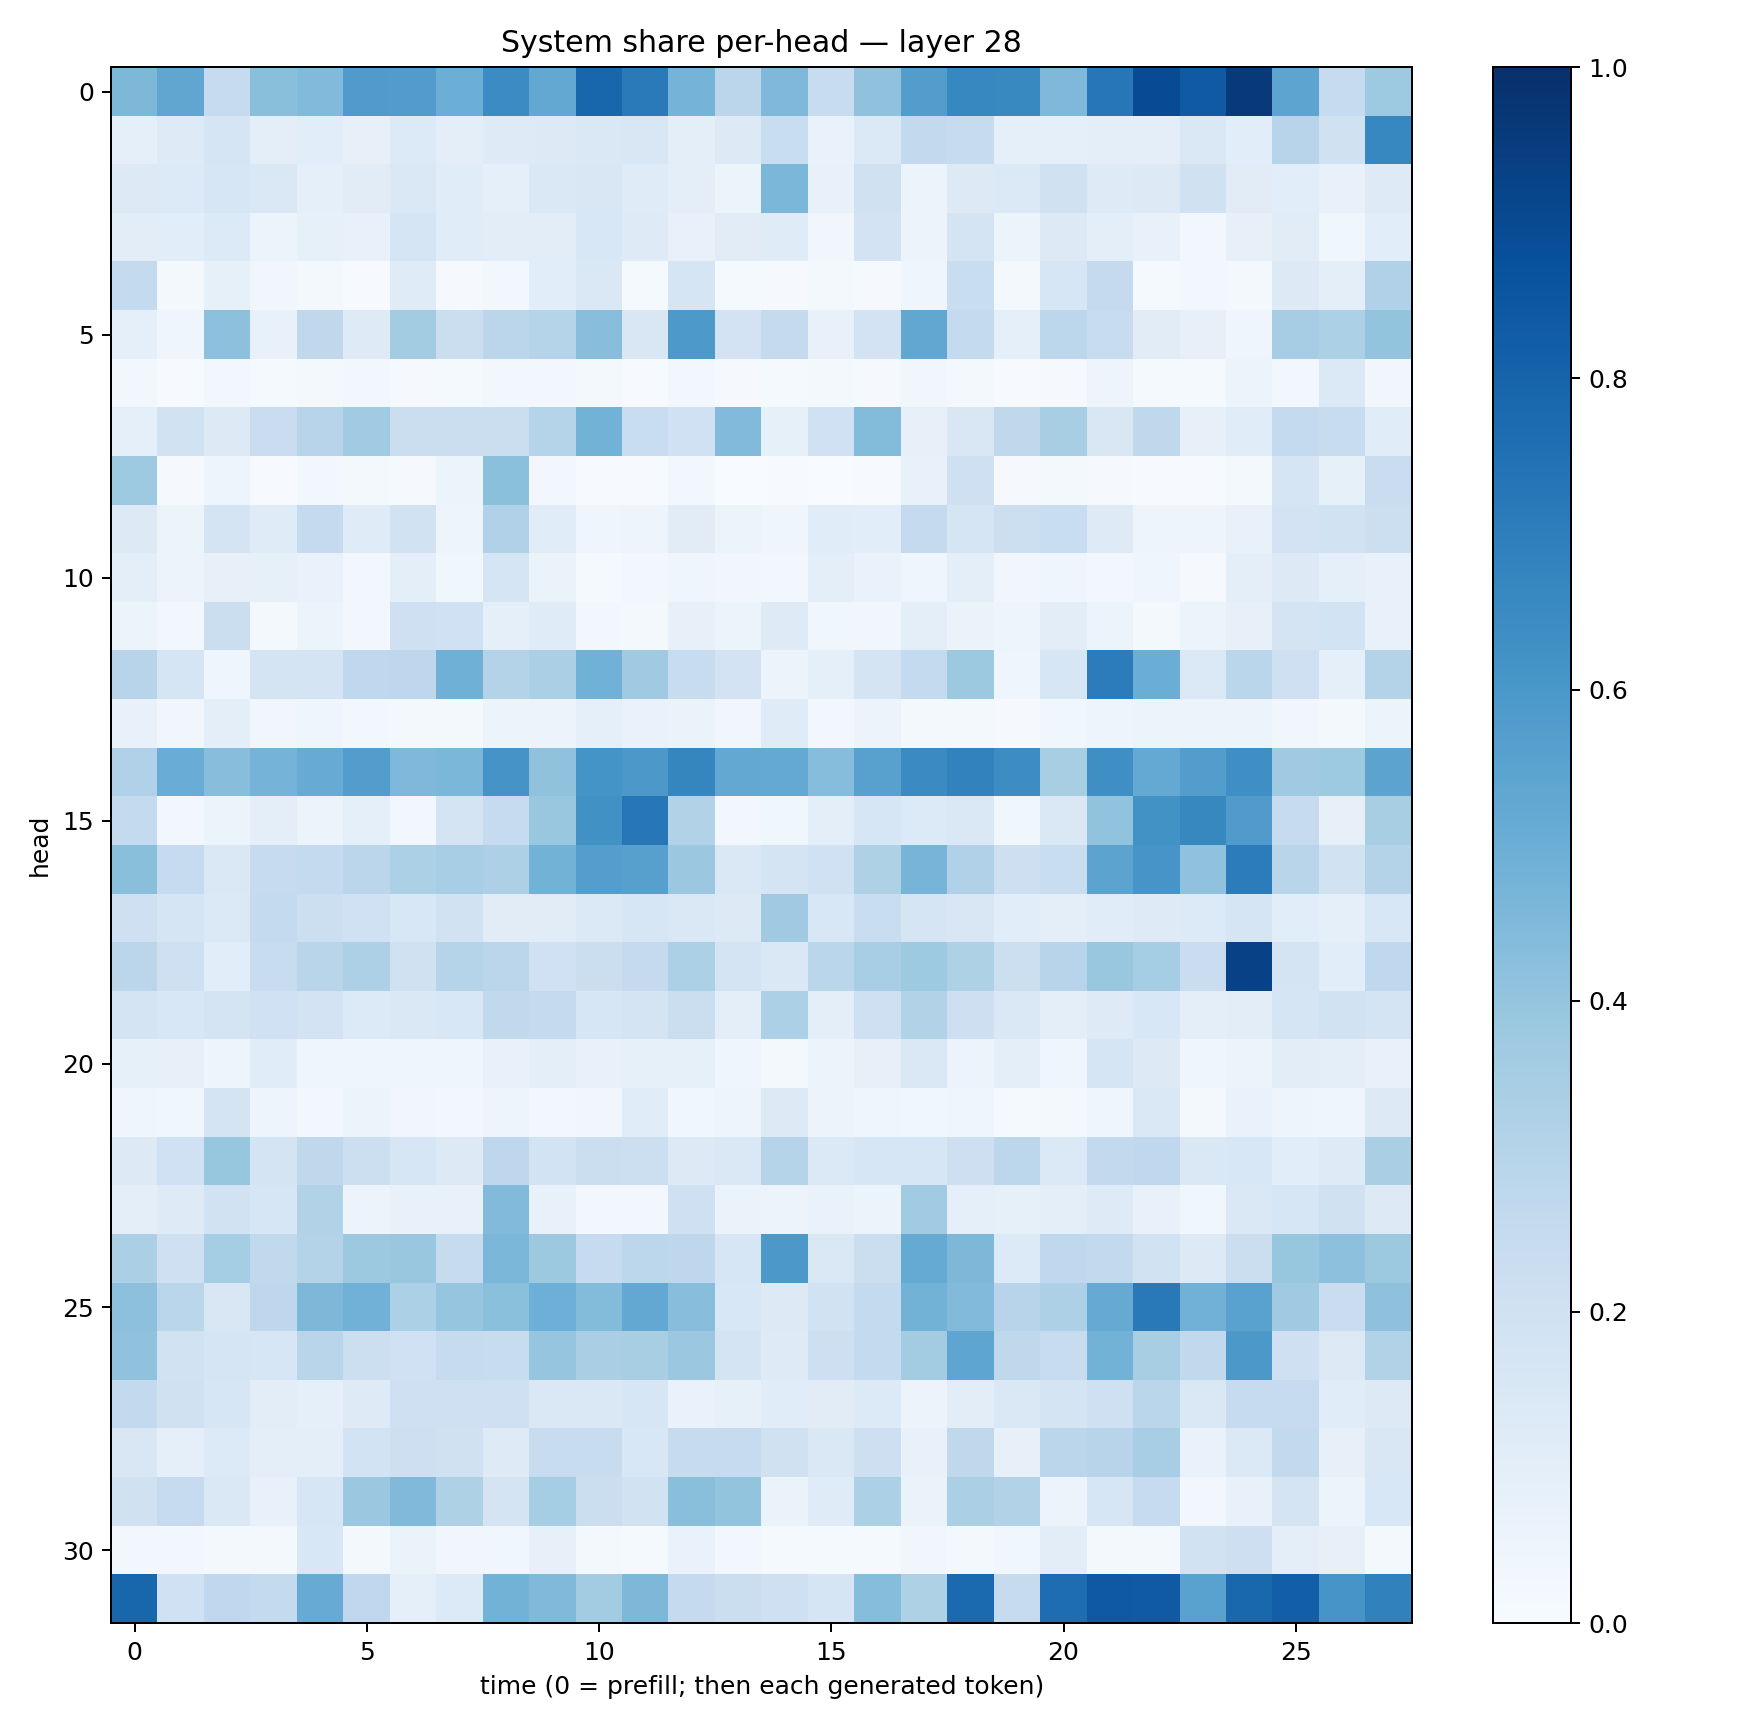

The file beside this chart, header and first rows:
0.45627064, 0.53130895, 0.24725614, 0.42480358, 0.44369167, 0.5797955, 0.575038, 0.49776646, 0.6447956, 0.5237719, 0.79115695, 0.7121624, 0.4729449, 0.28344294, 0.4520839, 0.23438586, 0.40967393, 0.57288927, 0.6644338, 0.6563124, 0.45075437, 0.72477096, 0.89246744, 0.8395941
0.09099, 0.1213, 0.1651, 0.09615, 0.1069, 0.07916, 0.1366, 0.09529, 0.1217, 0.1306, 0.1474, 0.1506, 0.0967, 0.1297, 0.2324, 0.06775, 0.1404, 0.2612, 0.2435, 0.08663, 0.08921, 0.0973, 0.09858, 0.1468
0.1289, 0.1356, 0.16, 0.1434, 0.08941, 0.1103, 0.1466, 0.1159, 0.0885, 0.144, 0.1505, 0.1177, 0.09574, 0.05449, 0.4584, 0.077, 0.1961, 0.05403, 0.1328, 0.1388, 0.1956, 0.1243, 0.1328, 0.1988
0.1043, 0.1064, 0.1338, 0.05981, 0.08338, 0.07464, 0.1646, 0.1134, 0.1054, 0.102, 0.1544, 0.1247, 0.07793, 0.1116, 0.1172, 0.0335, 0.1828, 0.0584, 0.1732, 0.05181, 0.127, 0.09843, 0.07124, 0.02953
0.2541, 0.01974, 0.0829, 0.03417, 0.01746, 0.005195, 0.1194, 0.008724, 0.02613, 0.1081, 0.1443, 0.01211, 0.1651, 0.0121, 0.01073, 0.01756, 0.009696, 0.04002, 0.2311, 0.01595, 0.158, 0.2534, 0.01254, 0.03123
0.0882, 0.04479, 0.4157, 0.07332, 0.272, 0.1224, 0.3593, 0.2224, 0.2847, 0.299, 0.4272, 0.1485, 0.5923, 0.1834, 0.2517, 0.07488, 0.1819, 0.5277, 0.2555, 0.09009, 0.2791, 0.2355, 0.1119, 0.0783
0.02938, 0.007669, 0.03078, 0.01511, 0.01571, 0.0235, 0.01148, 0.01243, 0.02949, 0.02611, 0.01732, 0.007144, 0.02552, 0.01171, 0.01249, 0.02314, 0.009133, 0.033, 0.02253, 0.005404, 0.01169, 0.04967, 0.0148, 0.01302
0.08939, 0.1905, 0.1261, 0.2297, 0.2969, 0.3635, 0.2232, 0.2243, 0.2254, 0.3015, 0.4778, 0.2333, 0.1993, 0.4432, 0.08403, 0.2008, 0.4408, 0.08181, 0.1515, 0.2734, 0.3413, 0.1518, 0.2726, 0.08156
0.3728, 0.009378, 0.05055, 0.006836, 0.03118, 0.01634, 0.00891, 0.0591, 0.4193, 0.03089, 0.006711, 0.004607, 0.02658, 0.002554, 0.005055, 0.003603, 0.004987, 0.07248, 0.205, 0.008086, 0.01838, 0.008845, 0.006509, 0.005322
0.1326, 0.05867, 0.1769, 0.1187, 0.2504, 0.1172, 0.1905, 0.04917, 0.3173, 0.1163, 0.04359, 0.04738, 0.113, 0.0532, 0.04266, 0.1159, 0.1075, 0.2513, 0.1649, 0.2171, 0.2319, 0.1218, 0.04823, 0.0486
0.09681, 0.05521, 0.07884, 0.08465, 0.06981, 0.02661, 0.1004, 0.038, 0.1672, 0.06437, 0.01395, 0.02548, 0.04313, 0.03315, 0.02451, 0.09915, 0.06988, 0.04256, 0.09946, 0.03252, 0.04228, 0.0288, 0.04362, 0.007813
0.0516, 0.02496, 0.2254, 0.01705, 0.05084, 0.02543, 0.2098, 0.2031, 0.08716, 0.1204, 0.02938, 0.02163, 0.07932, 0.05257, 0.1227, 0.03824, 0.03368, 0.09797, 0.06258, 0.04939, 0.1036, 0.06071, 0.02232, 0.05133
0.2941, 0.1684, 0.04171, 0.1777, 0.1723, 0.2675, 0.2741, 0.4904, 0.3049, 0.3352, 0.487, 0.3709, 0.2399, 0.1816, 0.05688, 0.08809, 0.1747, 0.2552, 0.3753, 0.04289, 0.1586, 0.7033, 0.502, 0.1405
0.07245, 0.0313, 0.09562, 0.03286, 0.04023, 0.0288, 0.01778, 0.01875, 0.0602, 0.05485, 0.09331, 0.06984, 0.0642, 0.03481, 0.121, 0.02692, 0.05823, 0.01928, 0.02, 0.01167, 0.03853, 0.0496, 0.06036, 0.05216
0.3186, 0.5052, 0.4282, 0.4765, 0.5102, 0.5724, 0.4508, 0.4607, 0.6128, 0.4082, 0.6134, 0.5972, 0.6693, 0.525, 0.521, 0.4335, 0.5568, 0.6511, 0.6833, 0.642, 0.3431, 0.6332, 0.5229, 0.5708
0.2551, 0.02803, 0.0587, 0.09375, 0.05949, 0.09052, 0.02735, 0.1732, 0.2463, 0.3863, 0.6279, 0.7245, 0.3161, 0.02611, 0.03819, 0.1012, 0.161, 0.1328, 0.1418, 0.03541, 0.1445, 0.406, 0.624, 0.6611
0.4239, 0.2481, 0.1427, 0.2489, 0.2552, 0.2852, 0.3295, 0.3446, 0.328, 0.4783, 0.5678, 0.5606, 0.3793, 0.1475, 0.1761, 0.2012, 0.3233, 0.469, 0.3165, 0.2145, 0.2309, 0.5454, 0.6091, 0.4071
0.2077, 0.1664, 0.1379, 0.2553, 0.2168, 0.1994, 0.1549, 0.188, 0.1106, 0.1112, 0.1368, 0.1594, 0.1476, 0.1289, 0.371, 0.1555, 0.2327, 0.1718, 0.1502, 0.1076, 0.09483, 0.1155, 0.123, 0.136
0.2832, 0.2099, 0.1065, 0.2412, 0.2907, 0.3256, 0.1968, 0.3045, 0.282, 0.2006, 0.2235, 0.2528, 0.3294, 0.1758, 0.1461, 0.2872, 0.3452, 0.3738, 0.3217, 0.2166, 0.2946, 0.3903, 0.3546, 0.2273
0.1772, 0.1553, 0.1777, 0.2019, 0.1816, 0.1364, 0.1482, 0.1545, 0.2652, 0.2501, 0.1638, 0.1791, 0.2203, 0.09691, 0.3282, 0.09867, 0.2031, 0.312, 0.2119, 0.1478, 0.1005, 0.1243, 0.1534, 0.09982
0.08229, 0.0802, 0.05009, 0.1136, 0.03939, 0.04053, 0.04235, 0.03936, 0.07727, 0.09382, 0.07716, 0.08523, 0.08345, 0.04217, 0.01753, 0.05089, 0.07822, 0.1408, 0.05839, 0.09772, 0.04183, 0.1661, 0.1321, 0.04482
0.04029, 0.03793, 0.1794, 0.04889, 0.02643, 0.05953, 0.03245, 0.02871, 0.04898, 0.02776, 0.03136, 0.1138, 0.03678, 0.05032, 0.1281, 0.05692, 0.04123, 0.0389, 0.04679, 0.01454, 0.02053, 0.04589, 0.1406, 0.01959
0.1304, 0.2019, 0.3918, 0.1788, 0.2714, 0.2184, 0.1603, 0.1311, 0.2743, 0.1875, 0.2236, 0.2149, 0.1307, 0.1471, 0.2978, 0.1371, 0.1607, 0.1582, 0.2123, 0.2774, 0.1382, 0.2592, 0.2659, 0.1449
0.1009, 0.1212, 0.1883, 0.157, 0.3111, 0.05835, 0.07412, 0.07531, 0.4449, 0.07331, 0.03008, 0.02415, 0.2072, 0.06357, 0.05816, 0.06962, 0.05466, 0.3641, 0.0882, 0.08249, 0.09915, 0.1212, 0.07749, 0.03706
0.3327, 0.2054, 0.3523, 0.2628, 0.3081, 0.3765, 0.3844, 0.243, 0.4601, 0.3765, 0.2471, 0.2804, 0.275, 0.1609, 0.5938, 0.1434, 0.2218, 0.518, 0.4547, 0.1336, 0.269, 0.258, 0.1903, 0.1305
0.4164, 0.2867, 0.1513, 0.2752, 0.4558, 0.4836, 0.3312, 0.3953, 0.4201, 0.4924, 0.4378, 0.5249, 0.4297, 0.1526, 0.1272, 0.1883, 0.2576, 0.4767, 0.4429, 0.2942, 0.3264, 0.5131, 0.7167, 0.4833
0.4101, 0.1953, 0.1697, 0.1603, 0.2908, 0.2167, 0.1994, 0.2457, 0.2359, 0.3947, 0.3361, 0.3425, 0.3807, 0.1781, 0.1241, 0.2127, 0.2567, 0.3564, 0.5366, 0.2729, 0.2353, 0.4781, 0.3408, 0.2642
0.2589, 0.196, 0.16, 0.1027, 0.09167, 0.1233, 0.2047, 0.2065, 0.2088, 0.1441, 0.1441, 0.1637, 0.06753, 0.08239, 0.1143, 0.1128, 0.1346, 0.05519, 0.1053, 0.1444, 0.178, 0.2034, 0.2885, 0.1483
0.1521, 0.09231, 0.1338, 0.09762, 0.09685, 0.184, 0.2124, 0.1981, 0.1222, 0.2375, 0.2357, 0.155, 0.2447, 0.2484, 0.1957, 0.1457, 0.2139, 0.07686, 0.2734, 0.07934, 0.2817, 0.2947, 0.3455, 0.06754
0.1953, 0.2495, 0.1409, 0.07728, 0.1565, 0.3794, 0.4457, 0.3216, 0.1729, 0.3526, 0.2205, 0.1932, 0.422, 0.4, 0.06457, 0.1184, 0.3319, 0.06458, 0.3324, 0.315, 0.0568, 0.1614, 0.2463, 0.02481
0.02368, 0.02622, 0.01828, 0.01991, 0.1526, 0.01715, 0.06342, 0.03326, 0.03874, 0.07855, 0.01647, 0.01272, 0.06746, 0.02881, 0.01339, 0.01432, 0.01461, 0.03208, 0.0215, 0.0377, 0.1028, 0.01795, 0.02294, 0.1939
0.7897, 0.2027, 0.2658, 0.2559, 0.5114, 0.2669, 0.08986, 0.1347, 0.4799, 0.4484, 0.3583, 0.4533, 0.2512, 0.2239, 0.2043, 0.1707, 0.4297, 0.3231, 0.7741, 0.2444, 0.7639, 0.8432, 0.8385, 0.5527
